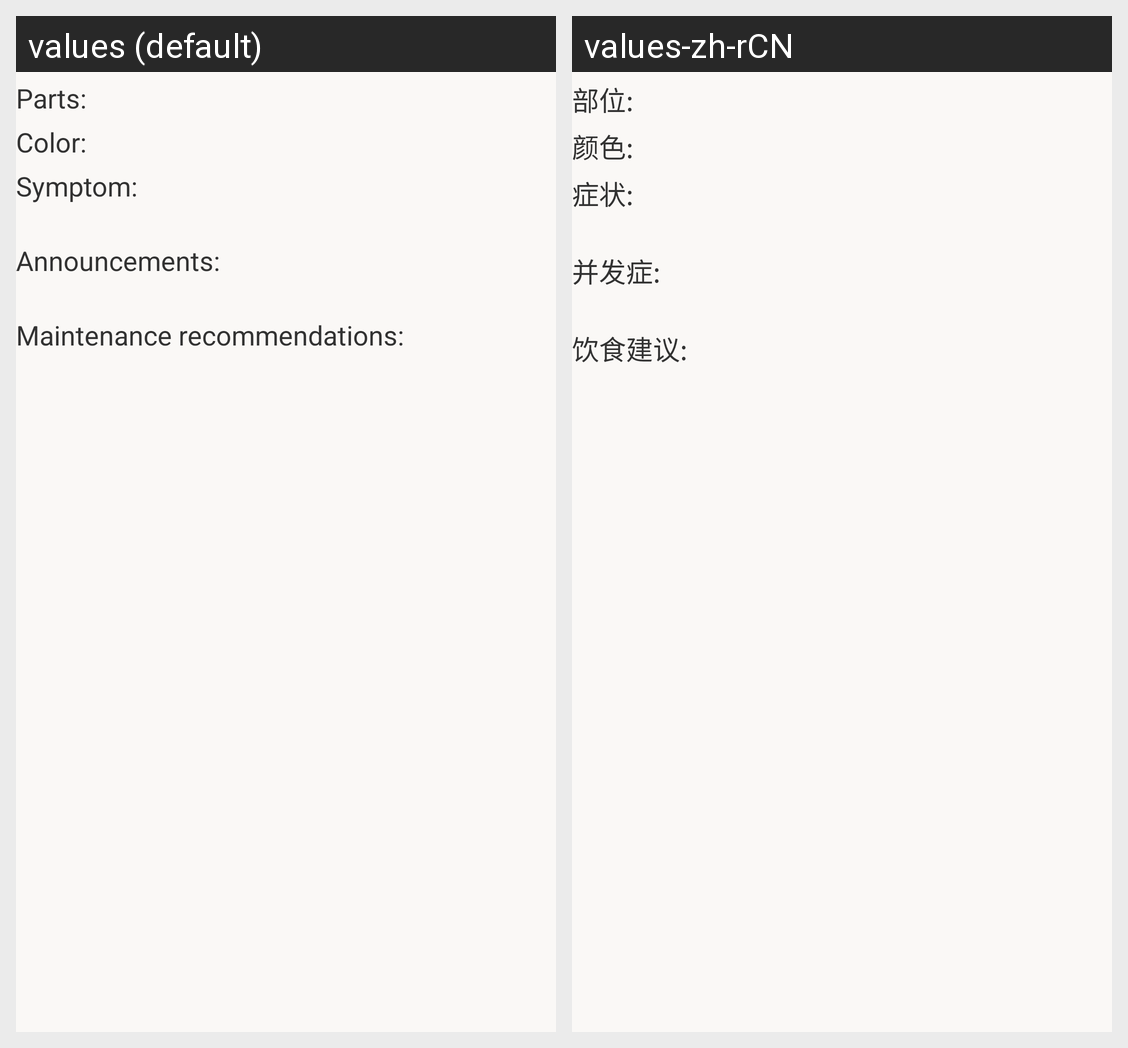

Locale-by-locale string values for the Android screen shown in this grid:
Android screen res/layout/irisreport_detail.xml rendered under 2 locales, left to right: values (default), values-zh-rCN. Device: Nexus 5 (rendered at 1080×1920; each locale shown at half size, 540×960, under a caption strip naming it); theme AppTheme.
Strings drawn on this screen, with the default value and each locale's value (text and hints the layout hard-codes, and strings that could not be matched under every locale, appear in the picture but are not listed):

iris_result_organ_name
  values: Parts:
  values-zh-rCN: 部位:

iris_result_color
  values: Color:
  values-zh-rCN: 颜色:

iris_result_symptomDesc
  values: Symptom:
  values-zh-rCN: 症状:

iris_result_announcements
  values: Announcements:
  values-zh-rCN: 并发症:

iris_result_maintenanceSuggestion
  values: Maintenance recommendations:
  values-zh-rCN: 饮食建议:
